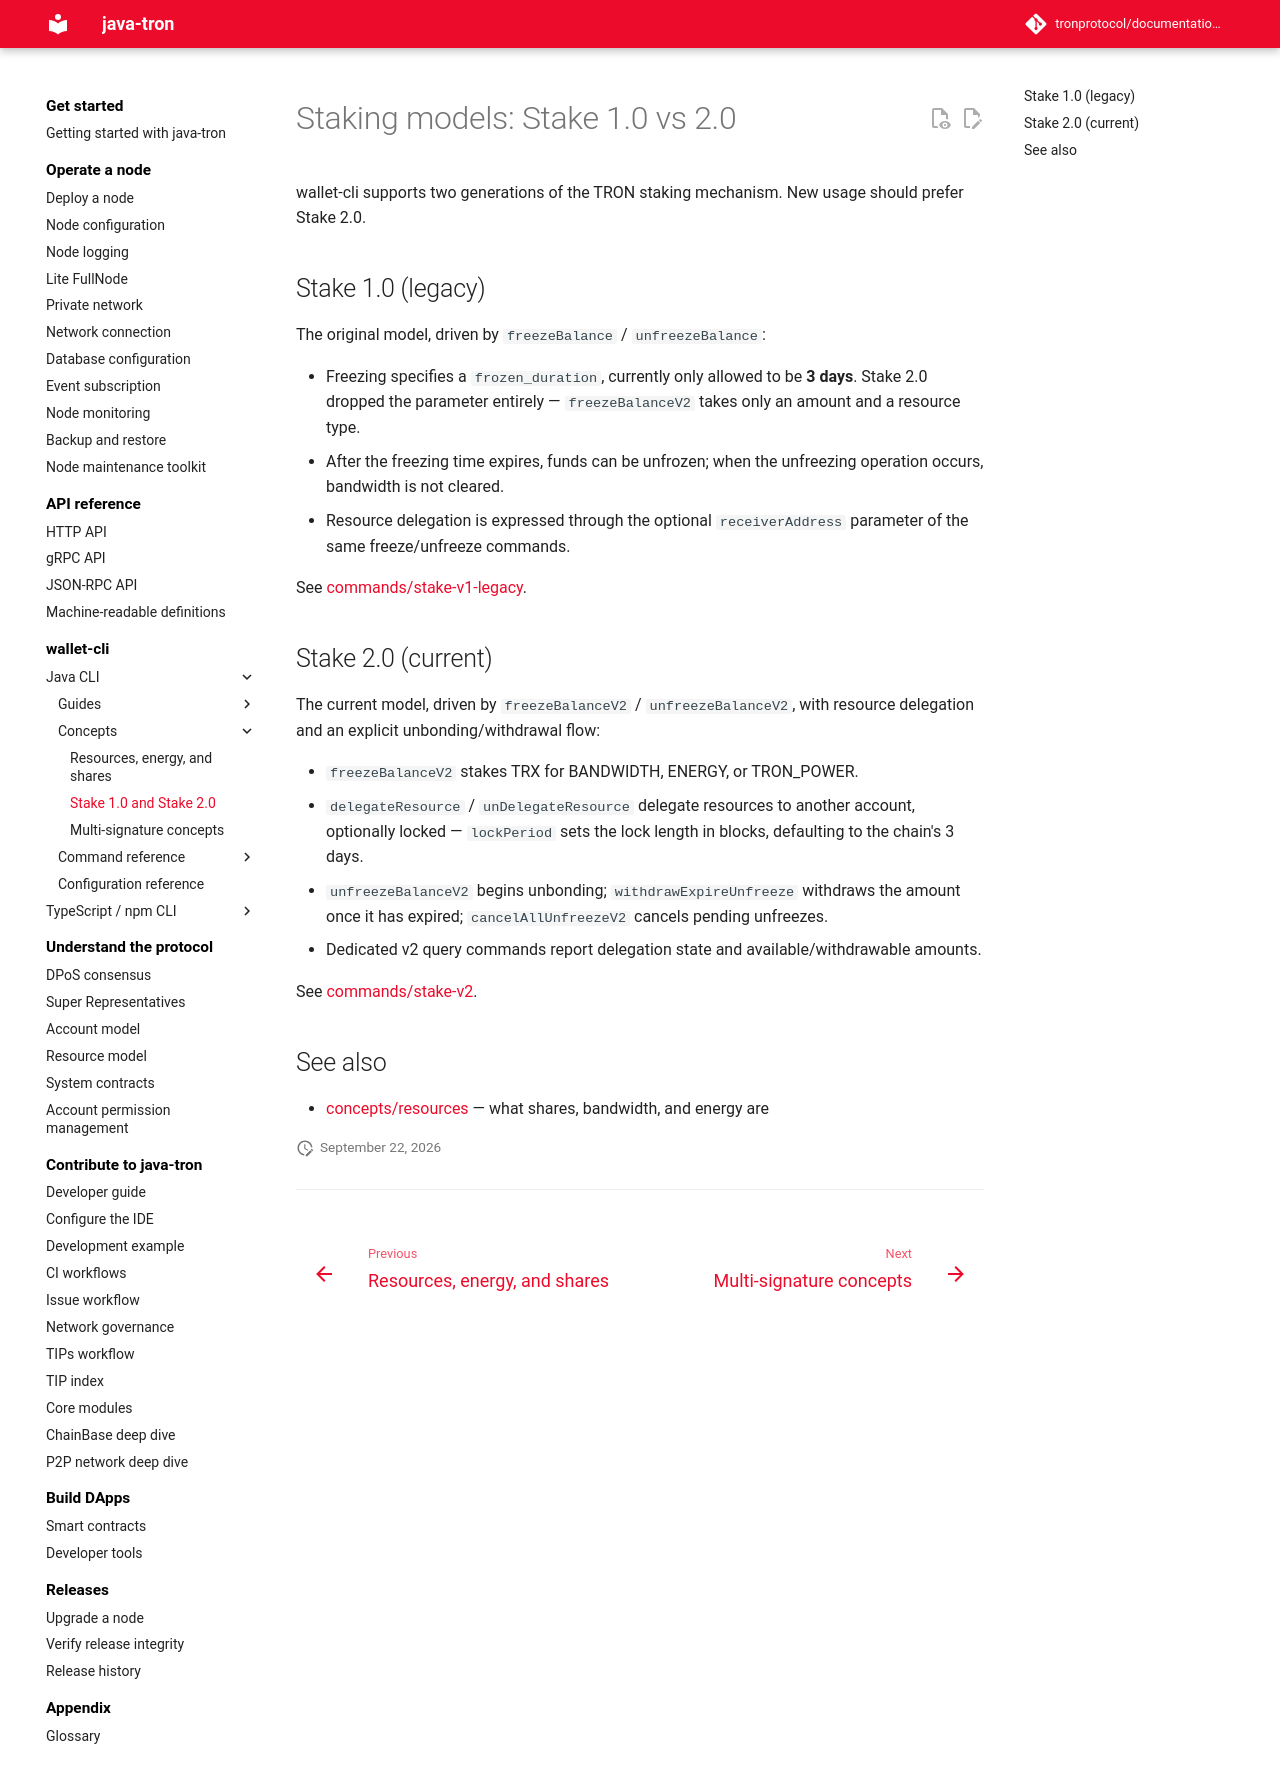

repository: tronprotocol/documentation-en · page: clients/wallet-cli/java/concepts/staking-models/index.html · generator: mkdocs

# Staking models: Stake 1.0 vs 2.0

wallet-cli supports two generations of the TRON staking mechanism. New usage should prefer Stake 2.0.

## Stake 1.0 (legacy)

The original model, driven by `freezeBalance` / `unfreezeBalance`:

- Freezing specifies a `frozen_duration`, currently only allowed to be **3 days**. Stake 2.0 dropped the parameter entirely — `freezeBalanceV2` takes only an amount and a resource type.
- After the freezing time expires, funds can be unfrozen; when the unfreezing operation occurs, bandwidth is not cleared.
- Resource delegation is expressed through the optional `receiverAddress` parameter of the same freeze/unfreeze commands.

See [commands/stake-v1-legacy](../commands/stake-v1-legacy.md).

## Stake 2.0 (current)

The current model, driven by `freezeBalanceV2` / `unfreezeBalanceV2`, with resource delegation and an explicit unbonding/withdrawal flow:

- `freezeBalanceV2` stakes TRX for BANDWIDTH, ENERGY, or TRON_POWER.
- `delegateResource` / `unDelegateResource` delegate resources to another account, optionally locked — `lockPeriod` sets the lock length in blocks, defaulting to the chain's 3 days.
- `unfreezeBalanceV2` begins unbonding; `withdrawExpireUnfreeze` withdraws the amount once it has expired; `cancelAllUnfreezeV2` cancels pending unfreezes.
- Dedicated v2 query commands report delegation state and available/withdrawable amounts.

See [commands/stake-v2](../commands/stake-v2.md).

## See also

- [concepts/resources](resources.md) — what shares, bandwidth, and energy are
